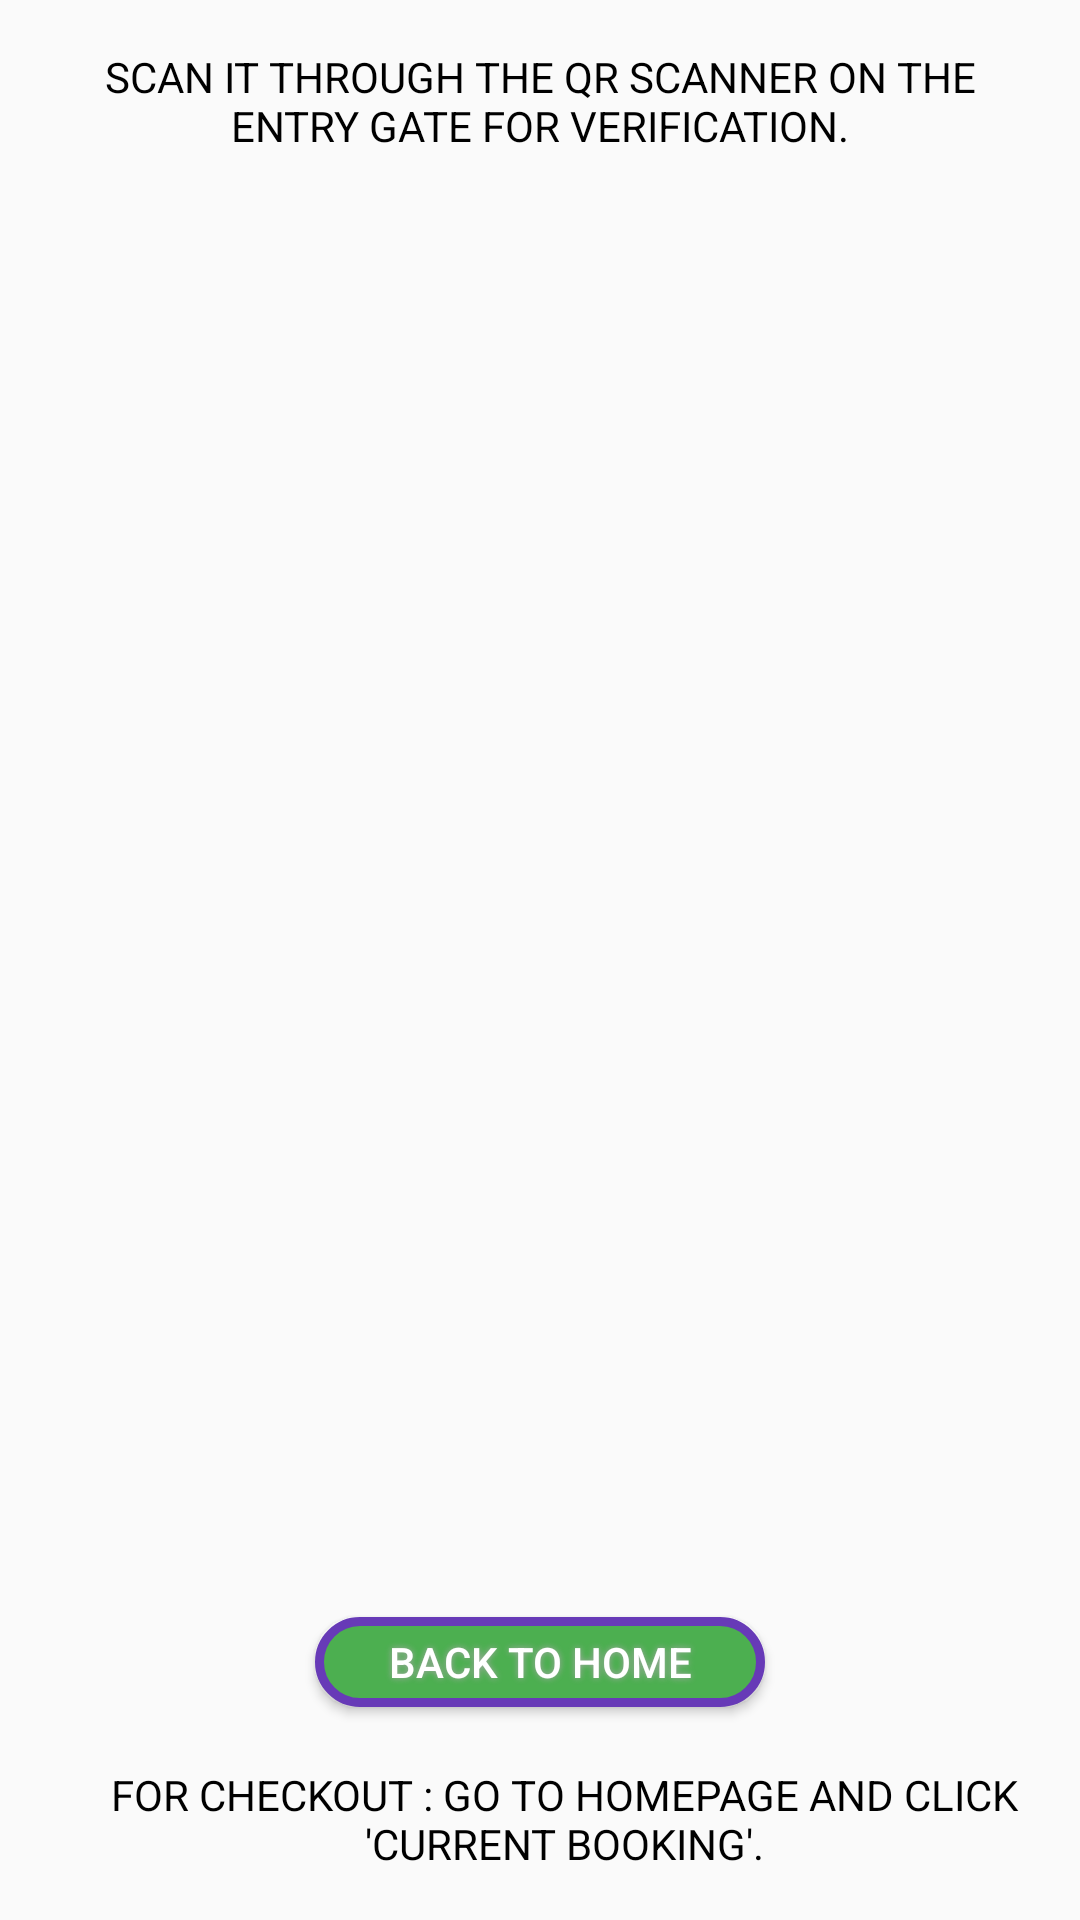

Here is an Android app screen rendered from its layout file. Give the layout XML and the strings, colors and styles it references.
<!-- AndroidManifest.xml: application theme AppTheme -->
<!-- res/layout/activity_checkin.xml -->
<?xml version="1.0" encoding="utf-8"?>
<RelativeLayout xmlns:android="http://schemas.android.com/apk/res/android"
    xmlns:app="http://schemas.android.com/apk/res-auto"
    xmlns:tools="http://schemas.android.com/tools"
    android:layout_width="match_parent"
    android:layout_height="match_parent"
    tools:context="com.example.dell.orps.Checkin">

    <ImageView
        android:id="@+id/qrCode"
        android:layout_width="wrap_content"
        android:layout_height="wrap_content"
        android:layout_centerHorizontal="true"
        android:layout_centerVertical="true" />

    <TextView
        android:id="@+id/textView"
        android:layout_width="wrap_content"
        android:layout_height="wrap_content"
        android:layout_alignParentTop="true"
        android:textColor="#000000"
        android:textAllCaps="true"
        android:layout_margin="16dp"
        android:textAlignment="center"
        android:layout_centerHorizontal="true"
        android:layout_marginTop="57dp"
        android:text="Scan it through the Qr Scanner on the entry gate for verification." />

    <Button
        android:id="@+id/home"
        android:layout_width="150dp"
        android:layout_height="30dp"
        android:layout_gravity="center"
        android:background="@drawable/button_shape"
        android:shadowColor="#A8A8A8"
        android:shadowDx="0"
        android:shadowDy="0"
        android:shadowRadius="5"
        android:text="Back to Home"
        android:textColor="#FFFFFF"
        android:layout_marginBottom="71dp"
        android:layout_alignParentBottom="true"
        android:layout_centerHorizontal="true" />
    <TextView
        android:id="@+id/info"
        android:layout_width="wrap_content"
        android:layout_height="wrap_content"
        android:textColor="#000000"
        android:textAllCaps="true"
        android:textAlignment="center"
        android:text="For Checkout : Go to Homepage and click 'Current Booking'."
        android:layout_marginBottom="16dp"
        android:layout_alignParentBottom="true"
        android:layout_alignLeft="@+id/textView"
        android:layout_alignStart="@+id/textView" />
</RelativeLayout>
<!-- resources referenced by this layout -->
<resources>
  <!-- drawable button_shape (drawable-hdpi) -->
  <?xml version="1.0" encoding="utf-8"?>
  <shape xmlns:android="http://schemas.android.com/apk/res/android" android:shape="rectangle" >
      <corners
          android:radius="14dp"
          />
      <gradient
          android:angle="45"
          android:centerX="35%"
          android:centerColor="@color/colorAccent"
          android:startColor="@color/colorAccent"
          android:endColor="@color/colorAccent"
          android:type="linear"
          />
      <padding
          android:left="0dp"
          android:top="0dp"
          android:right="0dp"
          android:bottom="0dp"
          />
      <size
          android:width="270dp"
          android:height="60dp"
          />
      <stroke
          android:width="3dp"
          android:color="@color/colorPrimary"
          />
  </shape>
  <style name="AppTheme" parent="Theme.AppCompat.Light.DarkActionBar">
          
          <item name="colorPrimary">@color/colorPrimary</item>
          <item name="colorPrimaryDark">@color/colorPrimaryDark</item>
          <item name="colorAccent">@color/colorAccent</item>
      </style>
  <color name="colorAccent">#4CAF50</color>
  <color name="colorPrimary">#673AB7</color>
  <color name="colorPrimaryDark">#512DA8</color>
</resources>
